7-way image classification set "processed" from GitHub (DHemanth2001/Landslide_Identification_Using_ML); label vocabulary: debris flow, landslide, mudflow, non landslide, rockfall, rotational slide, translational slide.

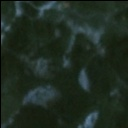
Label: landslide

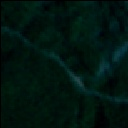
Label: rotational slide

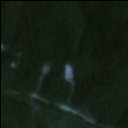
Label: non landslide

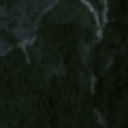
Label: rockfall

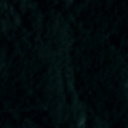
Label: non landslide

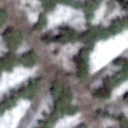
Label: landslide
